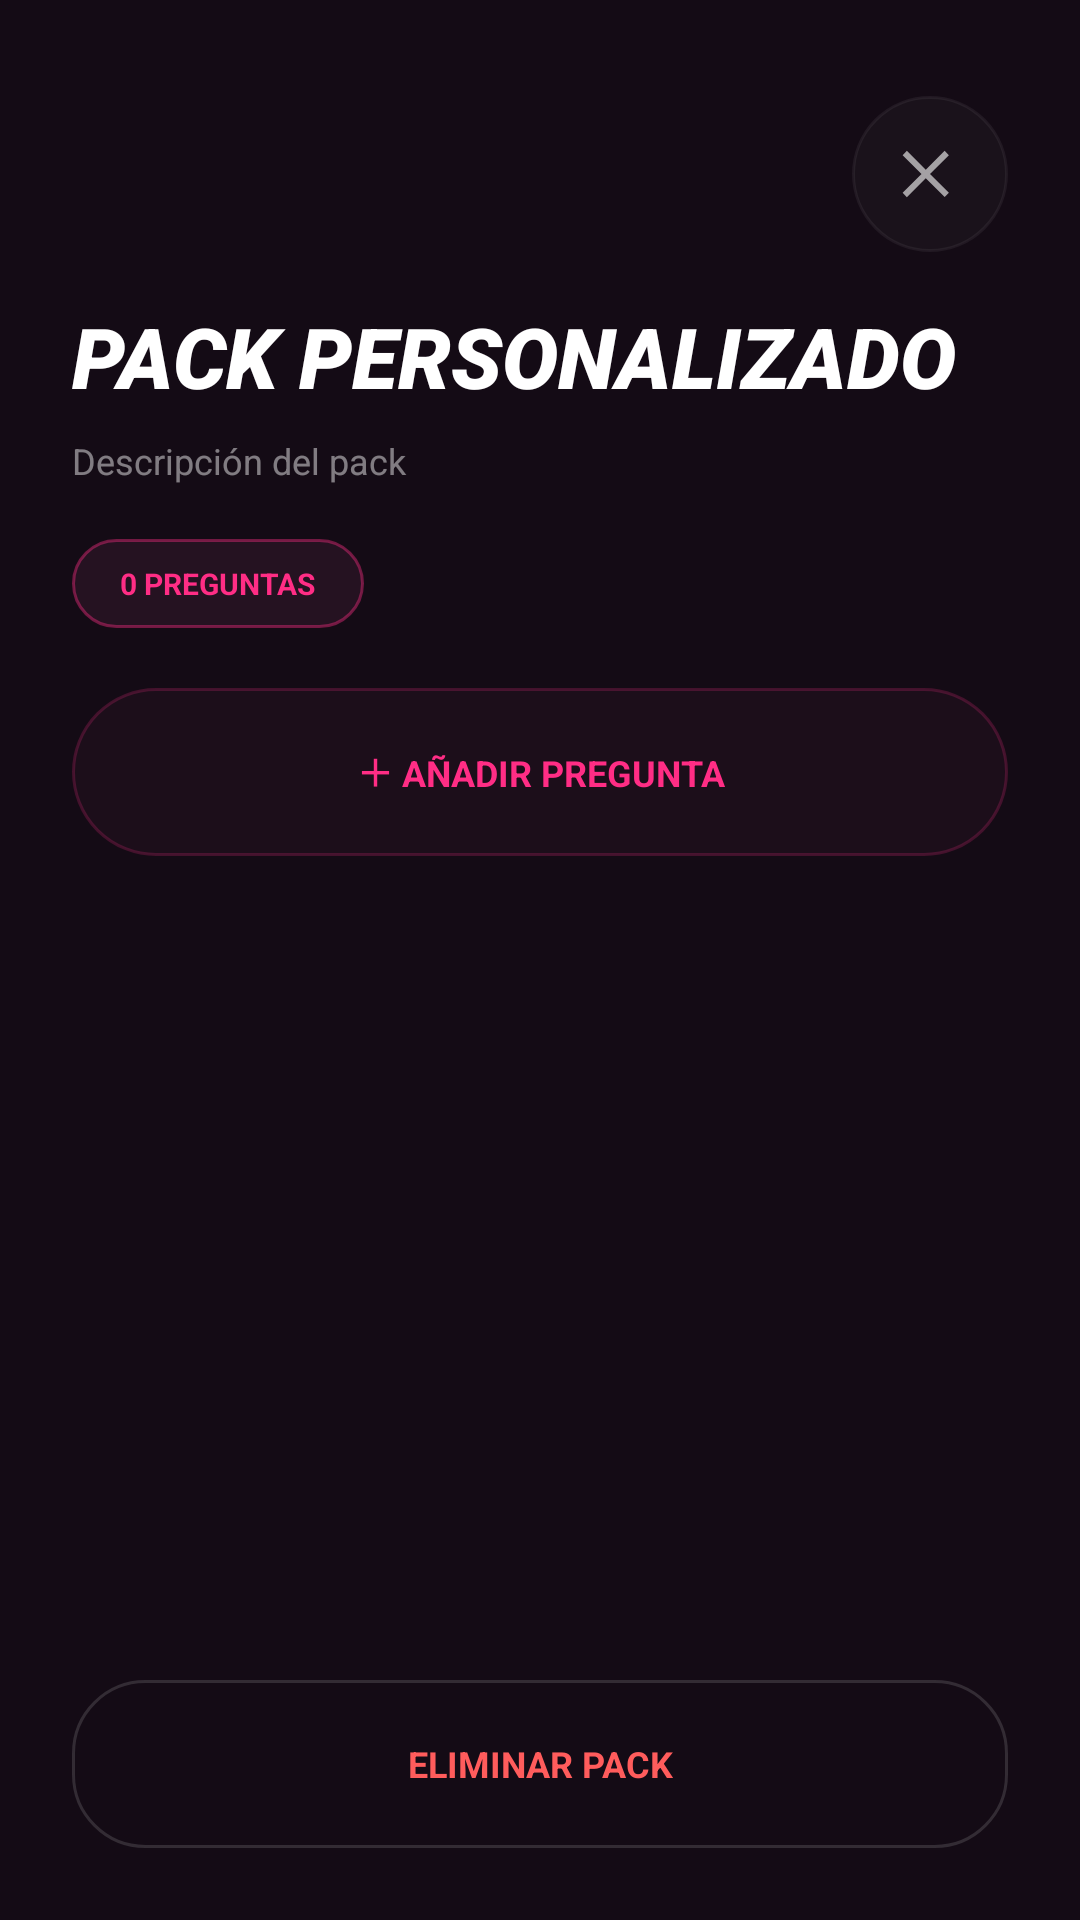

This screen was rendered from an Android layout file. Write that file and the resources it references.
<!-- AndroidManifest.xml: application theme Theme.TragoMaestro -->
<!-- res/layout/fragment_custom_pack_detail.xml -->
<?xml version="1.0" encoding="utf-8"?>
<layout xmlns:android="http://schemas.android.com/apk/res/android"
    xmlns:app="http://schemas.android.com/apk/res-auto">

    <RelativeLayout
        android:layout_width="match_parent"
        android:layout_height="match_parent"
        android:background="@color/tm_background"
        android:paddingStart="24dp"
        android:paddingTop="32dp"
        android:paddingEnd="24dp"
        android:paddingBottom="24dp">

        <ImageButton
            android:id="@+id/btnCloseCustomPackDetail"
            android:layout_width="52dp"
            android:layout_height="52dp"
            android:layout_alignParentTop="true"
            android:layout_alignParentEnd="true"
            android:alpha="0.6"
            android:background="@drawable/bg_home_social_circle"
            android:contentDescription="@string/cd_close"
            android:padding="14dp"
            android:src="@drawable/ic_close"
            app:tint="@android:color/white" />

        <LinearLayout
            android:id="@+id/customPackHeader"
            android:layout_width="match_parent"
            android:layout_height="wrap_content"
            android:layout_marginTop="68dp"
            android:orientation="vertical">

            <TextView
                android:id="@+id/tvCustomPackTitle"
                android:layout_width="match_parent"
                android:layout_height="wrap_content"
                android:text="@string/custom_pack_title_placeholder"
                android:textAllCaps="true"
                android:textColor="@android:color/white"
                android:textSize="28sp"
                android:textStyle="bold|italic"
                android:fontFamily="sans-serif-black" />

            <TextView
                android:id="@+id/tvCustomPackDescription"
                android:layout_width="match_parent"
                android:layout_height="wrap_content"
                android:layout_marginTop="8dp"
                android:text="@string/custom_pack_description_placeholder"
                android:textColor="#77FFFFFF"
                android:textSize="12sp" />

            <TextView
                android:id="@+id/tvCustomQuestionsCount"
                android:layout_width="wrap_content"
                android:layout_height="wrap_content"
                android:layout_marginTop="18dp"
                android:background="@drawable/bg_game_player_badge"
                android:paddingStart="16dp"
                android:paddingTop="8dp"
                android:paddingEnd="16dp"
                android:paddingBottom="8dp"
                android:text="@string/custom_pack_question_count_placeholder"
                android:textColor="@color/tm_pink"
                android:textSize="10sp"
                android:textStyle="bold" />
        </LinearLayout>

        <TextView
            android:id="@+id/btnAddCustomQuestion"
            android:layout_width="match_parent"
            android:layout_height="56dp"
            android:layout_below="@id/customPackHeader"
            android:layout_marginTop="20dp"
            android:background="@drawable/bg_players_pack_button"
            android:clickable="true"
            android:focusable="true"
            android:foreground="?attr/selectableItemBackground"
            android:gravity="center"
            android:text="@string/custom_pack_add_question"
            android:textAllCaps="true"
            android:textColor="@color/tm_pink"
            android:textSize="12sp"
            android:textStyle="bold" />

        <androidx.recyclerview.widget.RecyclerView
            android:id="@+id/rvCustomQuestions"
            android:layout_width="match_parent"
            android:layout_height="0dp"
            android:layout_below="@id/btnAddCustomQuestion"
            android:layout_above="@id/btnDeleteCustomPack"
            android:layout_marginTop="22dp"
            android:clipToPadding="false"
            android:paddingBottom="16dp" />

        <TextView
            android:id="@+id/btnDeleteCustomPack"
            android:layout_width="match_parent"
            android:layout_height="56dp"
            android:layout_alignParentBottom="true"
            android:background="@drawable/bg_pack_item_unselected"
            android:clickable="true"
            android:focusable="true"
            android:foreground="?attr/selectableItemBackground"
            android:gravity="center"
            android:text="@string/custom_pack_delete"
            android:textAllCaps="true"
            android:textColor="@color/tm_danger"
            android:textSize="12sp"
            android:textStyle="bold" />

    </RelativeLayout>
</layout>
<!-- resources referenced by this layout -->
<resources>
  <color name="tm_background">#140B15</color>
  <color name="tm_danger">#FF5C5C</color>
  <color name="tm_pink">#FF2D85</color>
  <!-- drawable bg_game_player_badge (drawable) -->
  <?xml version="1.0" encoding="utf-8"?>
  <shape xmlns:android="http://schemas.android.com/apk/res/android">
      <solid android:color="#251221" />
      <corners android:radius="999dp" />
      <stroke
          android:width="1dp"
          android:color="#66FF2D85" />
  </shape>
  <!-- drawable bg_home_social_circle (drawable) -->
  <?xml version="1.0" encoding="utf-8"?>
  <ripple xmlns:android="http://schemas.android.com/apk/res/android"
      android:color="#22FFFFFF">
      <item>
          <shape android:shape="oval">
              <solid android:color="#0DFFFFFF" />
              <stroke
                  android:width="1dp"
                  android:color="#1AFFFFFF" />
          </shape>
      </item>
  </ripple>
  <!-- drawable bg_pack_item_unselected (drawable) -->
  <?xml version="1.0" encoding="utf-8"?>
  <shape xmlns:android="http://schemas.android.com/apk/res/android">
      <solid android:color="#140B15" />
      <corners android:radius="24dp" />
      <stroke
          android:width="1dp"
          android:color="#22FFFFFF" />
  </shape>
  <!-- drawable bg_players_pack_button (drawable) -->
  <?xml version="1.0" encoding="utf-8"?>
  <shape xmlns:android="http://schemas.android.com/apk/res/android">
      <solid android:color="#80251221" />
      <stroke
          android:width="1dp"
          android:color="#33FF2D85" />
      <corners android:radius="999dp" />
  </shape>
  <!-- drawable ic_close (drawable) -->
  <vector xmlns:android="http://schemas.android.com/apk/res/android"
      android:width="24dp"
      android:height="24dp"
      android:viewportWidth="24"
      android:viewportHeight="24">
      <path
          android:fillColor="#FFFFFFFF"
          android:pathData="M18.3,5.71 12,12l6.3,6.29 -1.41,1.41L10.59,13.41 4.29,19.71 2.88,18.29 9.17,12 2.88,5.71 4.29,4.29 10.59,10.59 16.88,4.29z" />
  </vector>
  <string name="cd_close">Cerrar</string>
  <string name="custom_pack_add_question">＋ AÑADIR PREGUNTA</string>
  <string name="custom_pack_delete">ELIMINAR PACK</string>
  <string name="custom_pack_description_placeholder">Descripción del pack</string>
  <string name="custom_pack_question_count_placeholder">0 PREGUNTAS</string>
  <string name="custom_pack_title_placeholder">PACK PERSONALIZADO</string>
  <style name="Theme.TragoMaestro" parent="Theme.MaterialComponents.DayNight.NoActionBar">
          <item name="colorPrimary">@color/tm_pink</item>
          <item name="colorPrimaryVariant">@color/tm_background</item>
          <item name="colorOnPrimary">@android:color/white</item>
  
          <item name="colorSecondary">@color/tm_pink</item>
          <item name="colorSecondaryVariant">@color/tm_pink</item>
          <item name="colorOnSecondary">@android:color/white</item>
  
          <item name="android:statusBarColor">@android:color/transparent</item>
          <item name="android:navigationBarColor">@color/tm_background</item>
      </style>
</resources>
